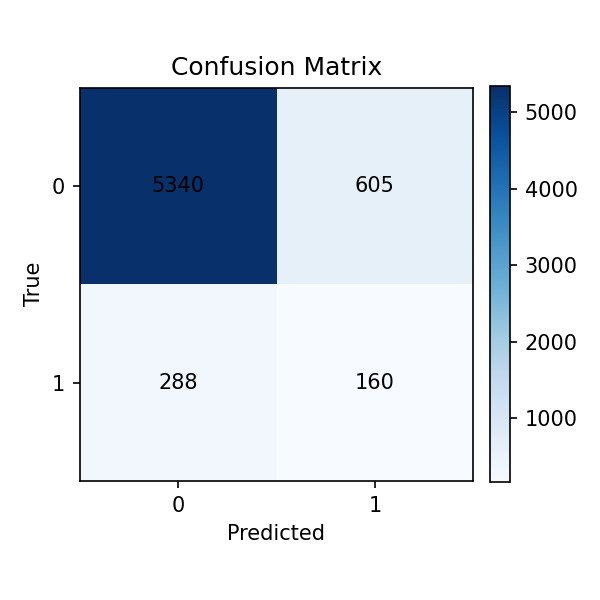

Data behind this chart, as committed beside it:
pred_0, pred_1
5340, 605
288, 160
